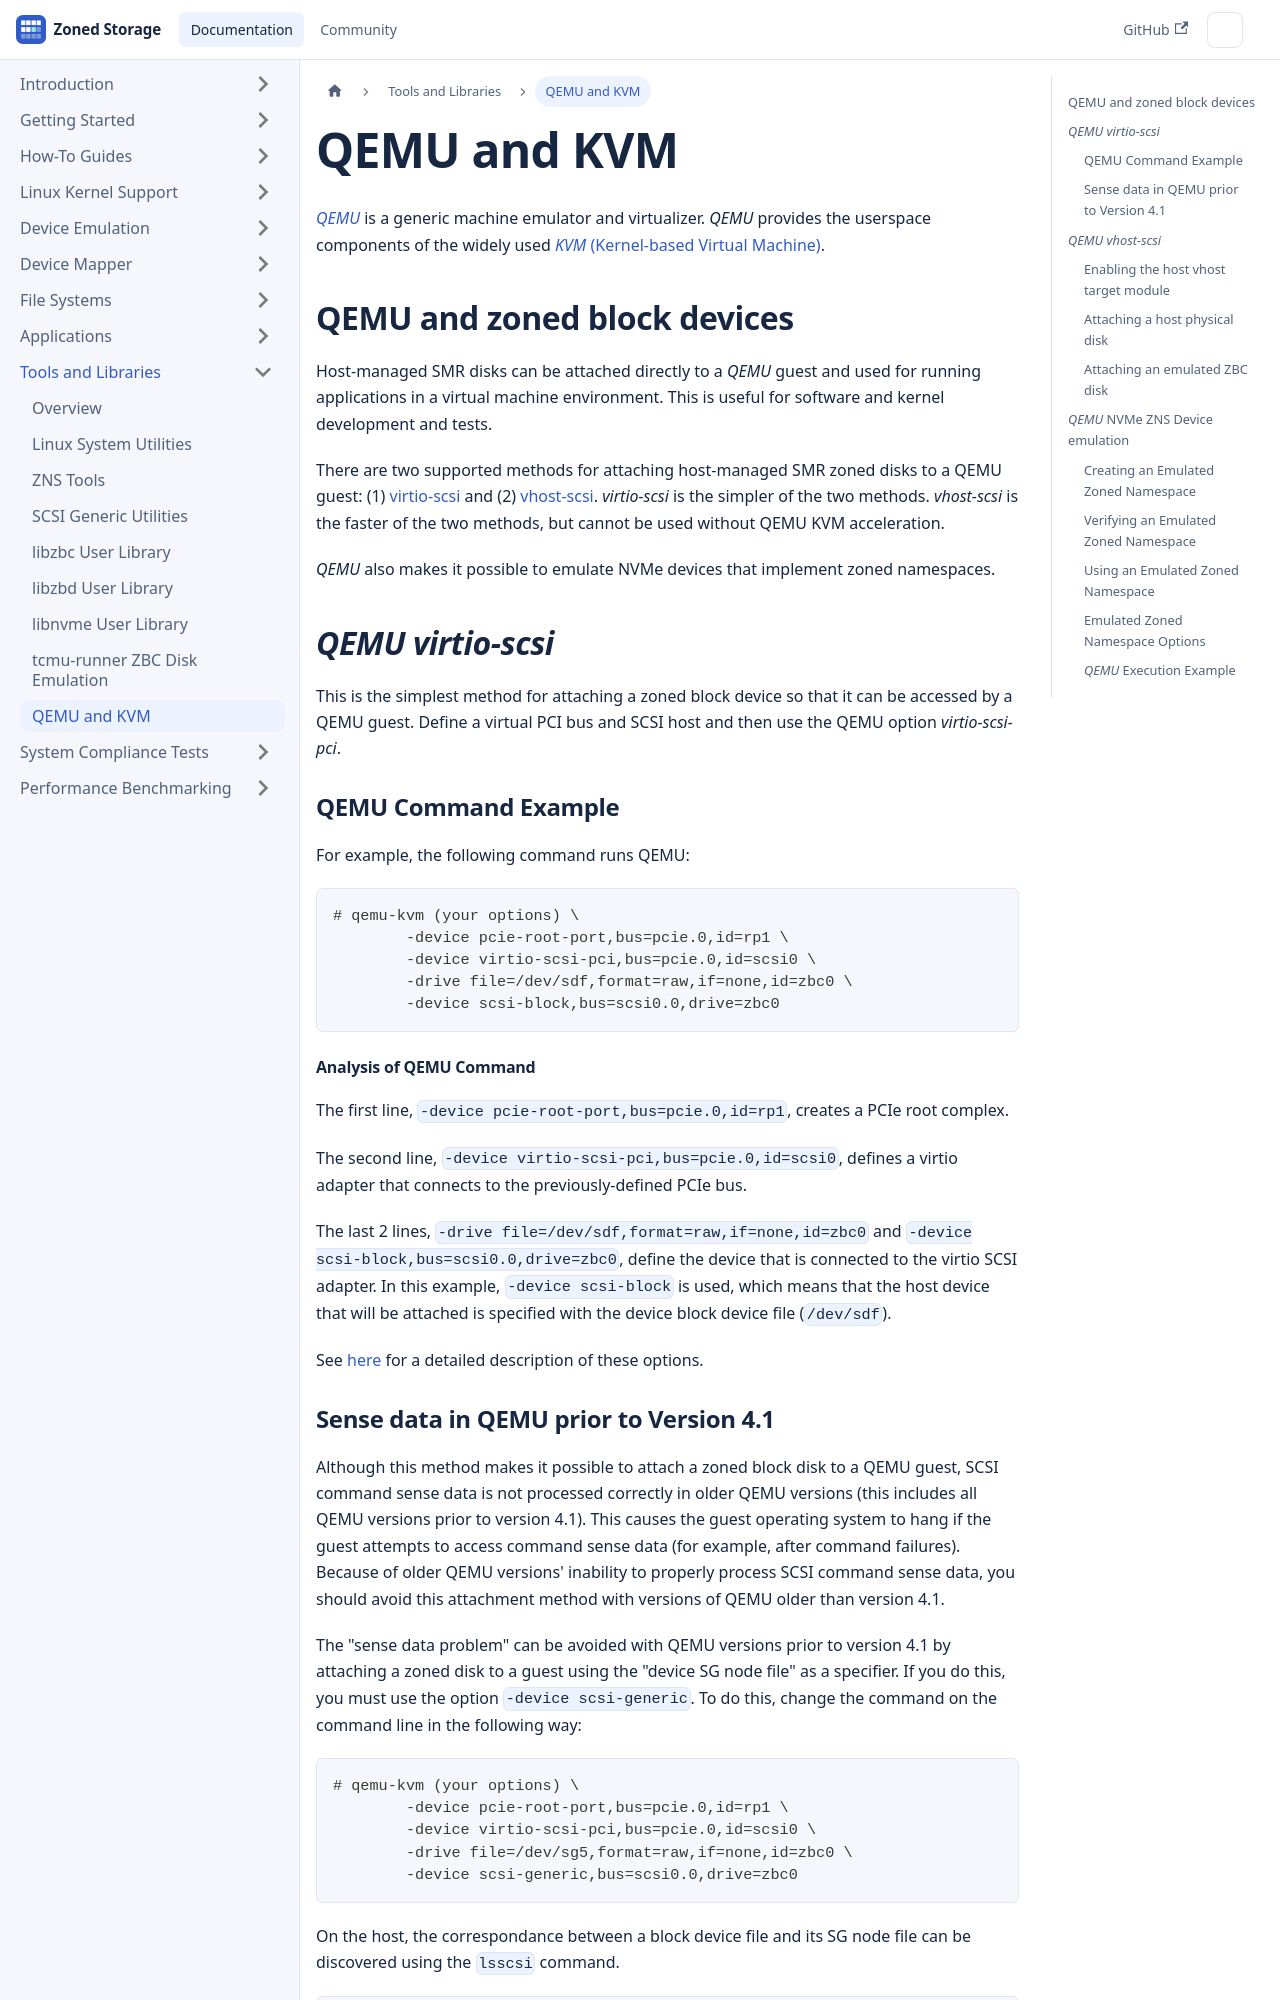

repository: westerndigitalcorporation/zonedstorage.io · page: docs/tools/qemu.html · generator: docusaurus

---
id: qemu
title: QEMU and KVM
sidebar_label: QEMU and KVM
---

import Image from '/src/components/Image';

# QEMU and KVM

*<a href="https://www.qemu.org/" target="_blank">QEMU</a>* is a generic machine
emulator and virtualizer. *QEMU* provides the userspace components of the
widely used <a href="https://www.linux-kvm.org/" target="_blank">*KVM*
(Kernel-based Virtual Machine)</a>.

## QEMU and zoned block devices

Host-managed SMR disks can be attached directly to a *QEMU* guest and used for
running applications in a virtual machine environment. This is useful for
software and kernel development and tests.

There are two supported methods for attaching host-managed SMR zoned disks to a
QEMU guest: (1) [virtio-scsi](/docs/tools/qemu#qemu-virtio-scsi) and (2)
[vhost-scsi](/docs/tools/qemu#qemu-vhost-scsi).  *virtio-scsi* is the simpler
of the two methods. *vhost-scsi* is the faster of the two methods, but cannot
be used without QEMU KVM acceleration.

*QEMU* also makes it possible to emulate NVMe devices that implement zoned
namespaces.

## *QEMU virtio-scsi*

This is the simplest method for attaching a zoned block device so that it can
be accessed by a QEMU guest. Define a virtual PCI bus and SCSI host and then
use the QEMU option *virtio-scsi-pci*.

### QEMU Command Example

For example, the following command runs QEMU:

```plaintext
# qemu-kvm (your options) \
	-device pcie-root-port,bus=pcie.0,id=rp1 \
	-device virtio-scsi-pci,bus=pcie.0,id=scsi0 \
	-drive file=/dev/sdf,format=raw,if=none,id=zbc0 \
	-device scsi-block,bus=scsi0.0,drive=zbc0
```

#### Analysis of QEMU Command

The first line, `-device pcie-root-port,bus=pcie.0,id=rp1`, creates a PCIe root
complex. 

The second line, `-device virtio-scsi-pci,bus=pcie.0,id=scsi0`,
defines a virtio adapter that connects to the previously-defined PCIe bus.

The last 2 lines, `-drive file=/dev/sdf,format=raw,if=none,id=zbc0`
and `-device scsi-block,bus=scsi0.0,drive=zbc0`, define the device that is
connected to the virtio SCSI adapter. In this example, `-device scsi-block` is
used, which means that the host device that will be attached is specified with 
the device block device file (`/dev/sdf`).

See <a href="https://github.com/qemu/qemu/blob/master/docs/pcie_pci_bridge.txt"
target="_blank">here</a> for a detailed description of these options.
